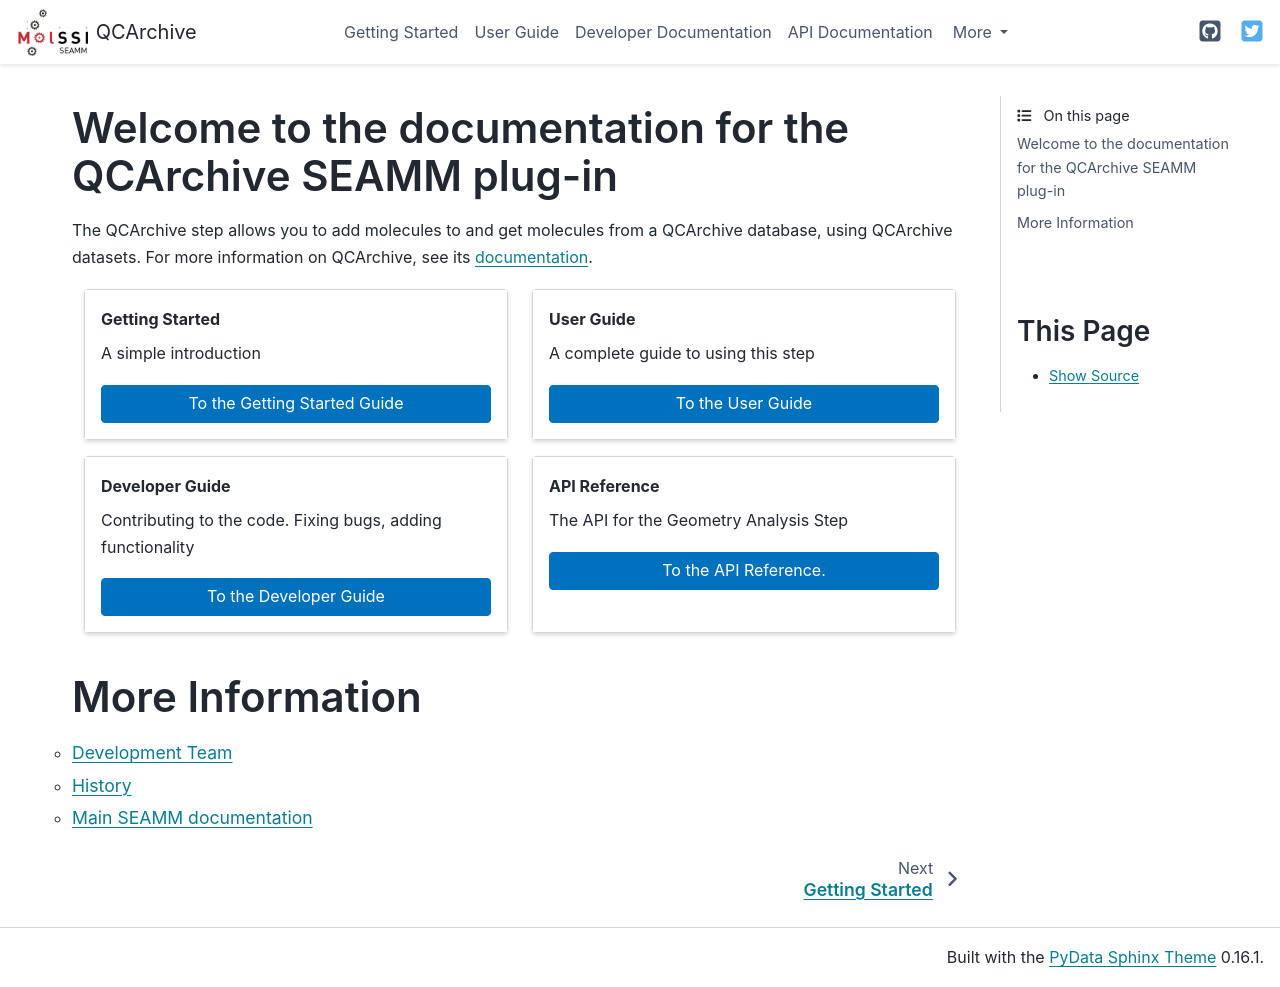

repository: molssi-seamm/qcarchive_step · page: index.html · generator: sphinx

Welcome to the documentation for the QCArchive SEAMM plug-in
============================================================

The QCArchive step allows you to add molecules to and get molecules from a QCArchive
database, using QCArchive datasets. For more information on QCArchive, see its
`documentation <https://qcarchive.molssi.org>`_.

.. grid:: 1 1 2 2

   .. grid-item-card:: Getting Started
      :margin: 0 3 0 0

      A simple introduction

      .. button-link:: ./getting_started/index.html
	 :color: primary
	 :expand:

         To the Getting Started Guide

   .. grid-item-card::  User Guide
      :margin: 0 3 0 0

      A complete guide to using this step

      .. button-link:: ./user_guide/index.html
	 :color: primary
	 :expand:

         To the User Guide

   .. grid-item-card::  Developer Guide
      :margin: 0 3 0 0

      Contributing to the code. Fixing bugs, adding functionality

      .. button-link:: ./developer_guide/index.html
	 :color: primary
	 :expand:

         To the Developer Guide

   .. grid-item-card:: API Reference
      :margin: 0 3 0 0

      The API for the Geometry Analysis Step

      .. button-link:: ./api/index.html
	 :color: primary
	 :expand:

	 To the API Reference.


.. toctree::
   :hidden:
   :maxdepth: 1
   :titlesonly:

   getting_started/index
   user_guide/index
   developer_guide/index
   api/index

More Information
================
.. toctree::
   :maxdepth: 1
   :titlesonly:

   authors
   history

   Main SEAMM documentation <https://molssi-seamm.github.io>
